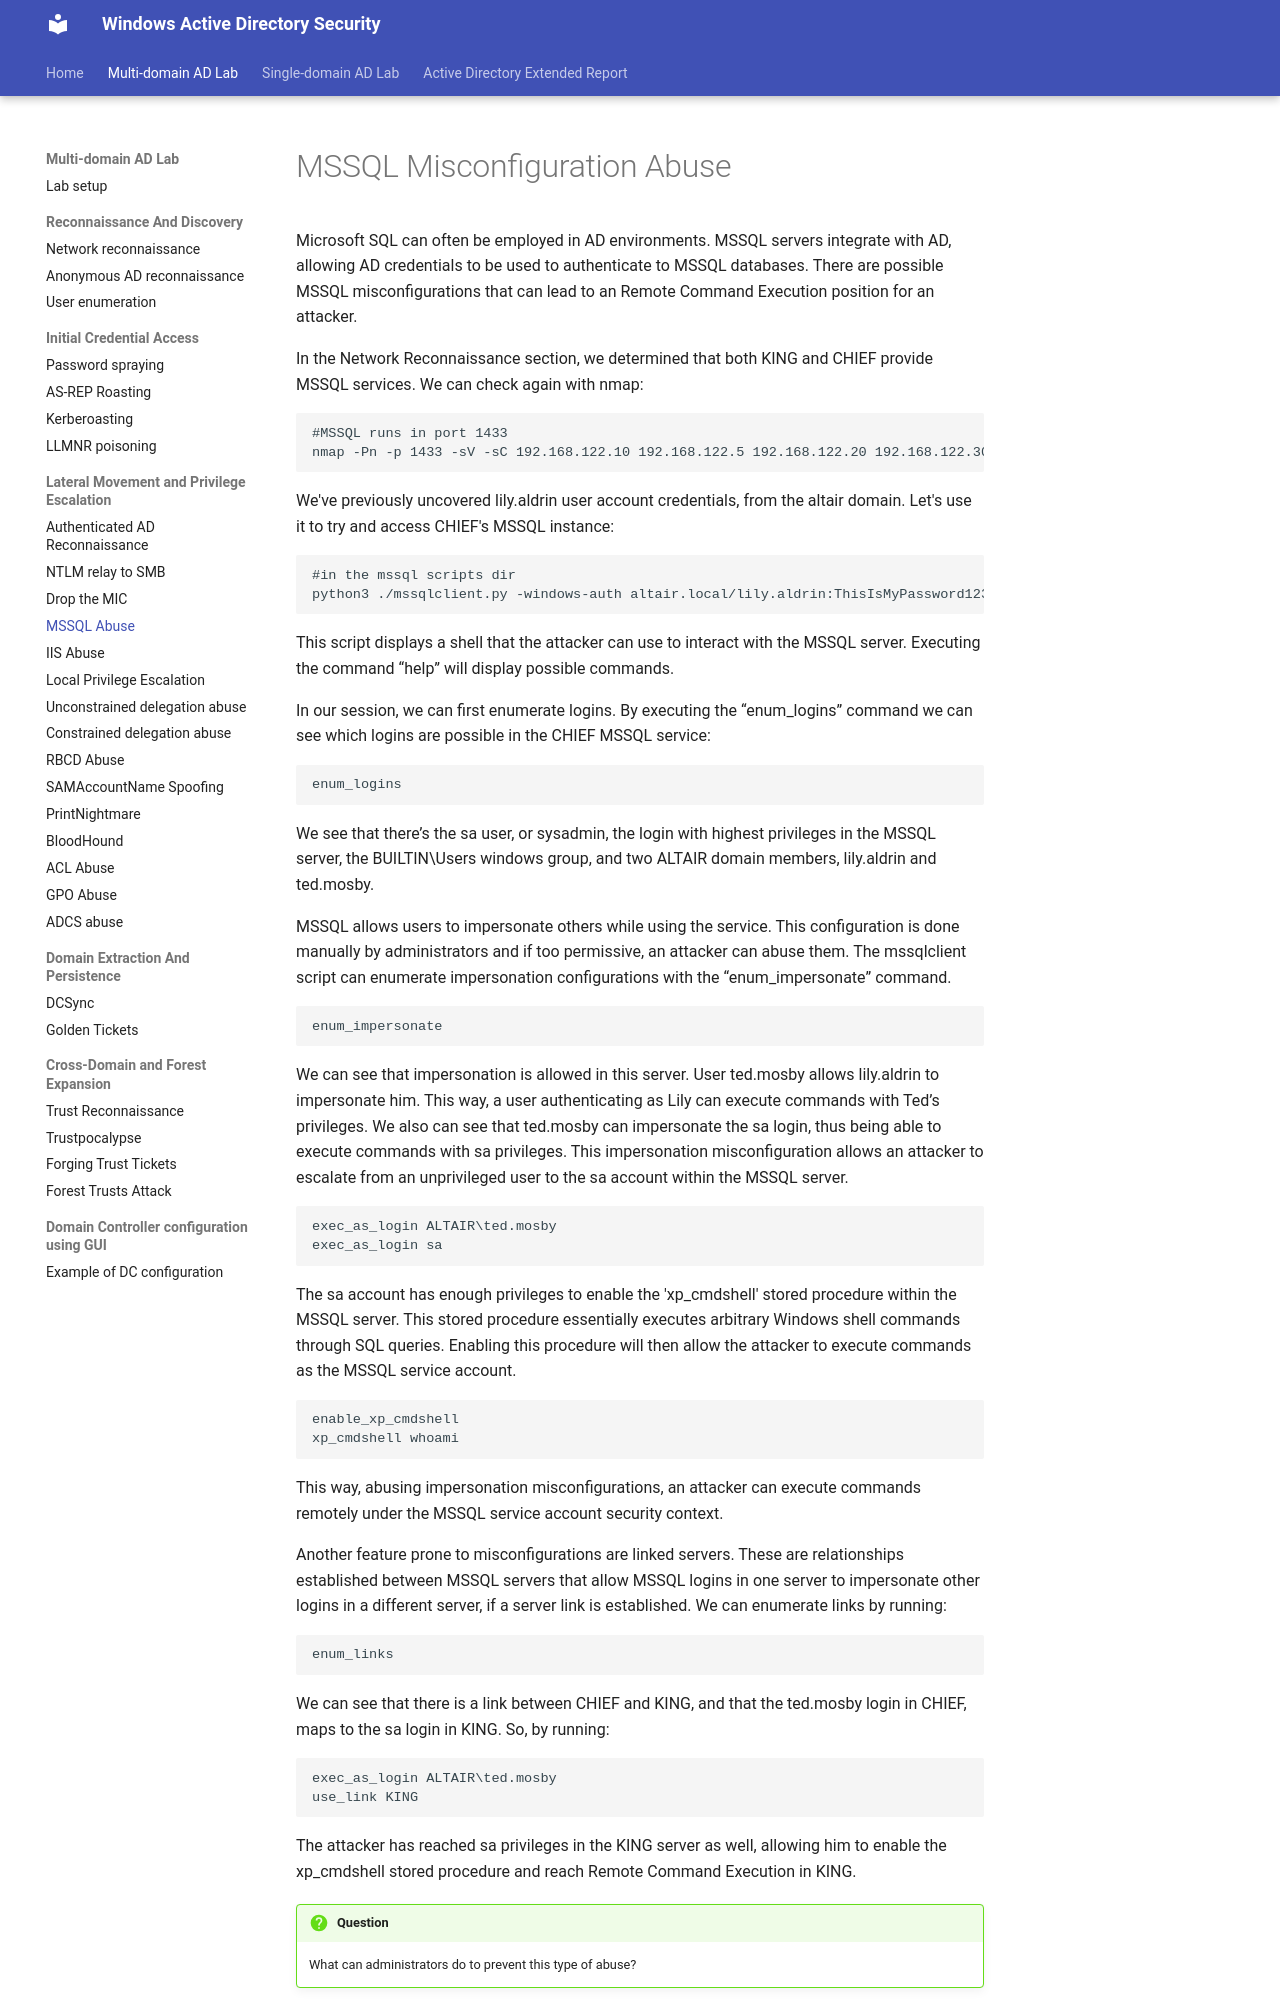

repository: netexperiments/wadsecurity · page: labs/multi-domain-attacks/MSSQL/index.html · generator: mkdocs

#MSSQL Misconfiguration Abuse

Microsoft SQL can often be employed in AD environments. MSSQL servers integrate with AD, allowing AD credentials to be used to authenticate to MSSQL databases. There are possible MSSQL misconfigurations that can lead to an Remote Command Execution position for an attacker. 

In the Network Reconnaissance section, we determined that both KING and CHIEF provide MSSQL services. We can check again with nmap:
```
#MSSQL runs in port 1433
nmap -Pn -p 1433 -sV -sC 192.168.122.10 192.168.122.5 192.168.122.20 192.168.122.30
```

We've previously uncovered lily.aldrin user account credentials, from the altair domain. Let's use it to try and access CHIEF's MSSQL instance:
```
#in the mssql scripts dir
python3 ./mssqlclient.py -windows-auth altair.local/lily.aldrin:ThisIsMyPassword123@chief.altair.local
```
This script displays a shell that the attacker can use to interact with the MSSQL server. Executing the command “help” will display possible commands.

In our session, we can first enumerate logins. By executing the “enum_logins” command we can see which logins are possible in the CHIEF MSSQL service:
```
enum_logins
```
 We see that there’s the sa user, or sysadmin, the login with highest privileges in the MSSQL server, the BUILTIN\Users windows group, and two ALTAIR domain members, lily.aldrin and ted.mosby.

 MSSQL allows users to impersonate others while using the service. This configuration is done manually by administrators and if too permissive, an attacker can abuse them. The mssqlclient script can enumerate impersonation configurations with the “enum_impersonate” command. 
 ```
 enum_impersonate
 ```

 We can see that impersonation is allowed in this server. User ted.mosby allows lily.aldrin to impersonate him. This way, a user authenticating as Lily can execute commands with Ted’s privileges. We also can see that ted.mosby can impersonate the sa login, thus being able to execute commands with sa privileges. This impersonation misconfiguration allows an attacker to escalate from an unprivileged user to the sa account within the MSSQL server.

 ```
 exec_as_login ALTAIR\ted.mosby
 exec_as_login sa
 ```

 The sa account has enough privileges to enable the 'xp_cmdshell' stored procedure within the MSSQL server. This stored procedure essentially executes arbitrary Windows shell commands through SQL queries. Enabling this procedure will then allow the attacker to execute commands as the MSSQL service account.
 ```
 enable_xp_cmdshell
 xp_cmdshell whoami

 ```

 This way, abusing impersonation misconfigurations, an attacker can execute commands remotely under the MSSQL service account security context.

 Another feature prone to misconfigurations are linked servers. These are relationships established between MSSQL servers that allow MSSQL logins in one server to impersonate other logins in a different server, if a server link is established. We can enumerate links by running:
 ```
 enum_links
 ```
 We can see that there is a link between CHIEF and KING, and that the ted.mosby login in CHIEF, maps to the sa login in KING. So, by running:

```
exec_as_login ALTAIR\ted.mosby
use_link KING
```
 
The attacker has reached sa privileges in the KING server as well, allowing him to enable the xp_cmdshell stored procedure and reach Remote Command Execution in KING.
